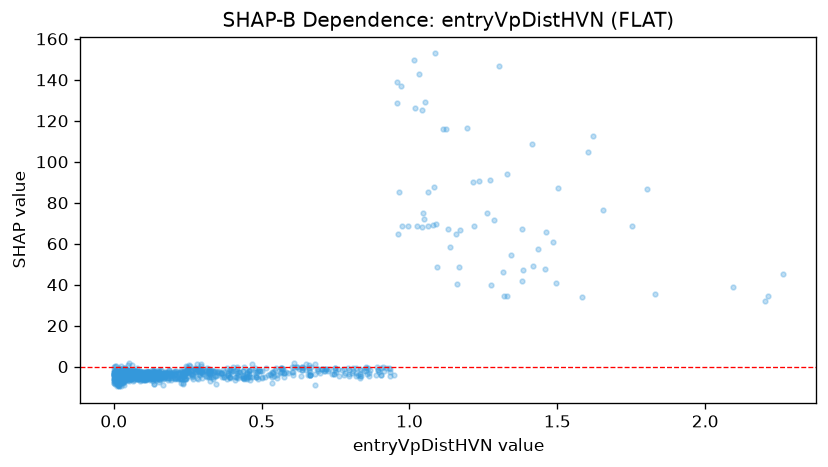

Source data for this figure (header and first rows):
feature_value, shap_value
0.009, -6.418
0.035, -3.025
0.045, -3.27
0.971, 136.8
0.014, -6.264
1.503, 87
0.037, -5.028
0.054, -5.181
0.241, -3.563
0.976, 68.44
0.048, -3.237
0.038, -4.919
0.007, -6.602
0.161, -1.636
0.547, -0.8964
0.016, -5.668
0.044, -1.459
0.028, -3.311
0.023, -5.778
0.024, -5.57
0.075, -3.392
0.103, -5.849
0.093, -2.83
1.344, 54.55
0.385, -3.104
0.025, -6.182
0.012, -3.141
0.33, -5.153
1.079, 69.1
0.243, -2.935
0.141, -2.445
0.216, -2.497
0.022, -7.287
0.1, -4.079
0.174, -4.584
1.234, 90.6
0.02, -5.798
0.097, -3.446
0.536, -7.893
0.334, -5.157
0.262, -3.522
0.659, -1.47
0.853, -0.2791
0.995, 68.84
0.61, 1.576
0.382, -0.7769
0.057, -2.646
0.154, -2.616
0.01, -2.911
0.025, -3.147
0.01, -2.906
0.288, -1.299
0.275, -1.335
0.041, -2.238
0.046, -2.418
0.257, 0.1986
0.135, -1.832
0.254, 0.6614
0.062, -2.94
0.44, -0.2122
... 1,055 more rows
